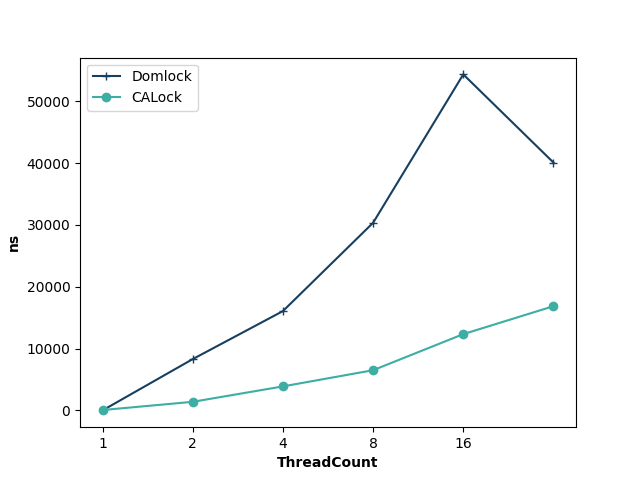

Source data for this figure (header and first rows):
ThreadCount, Domlock, CALock
1, 4, 63
2, 8300, 1392
4, 16065, 3886
8, 30347, 6504
16, 54348, 12341
32, 40094, 16858
